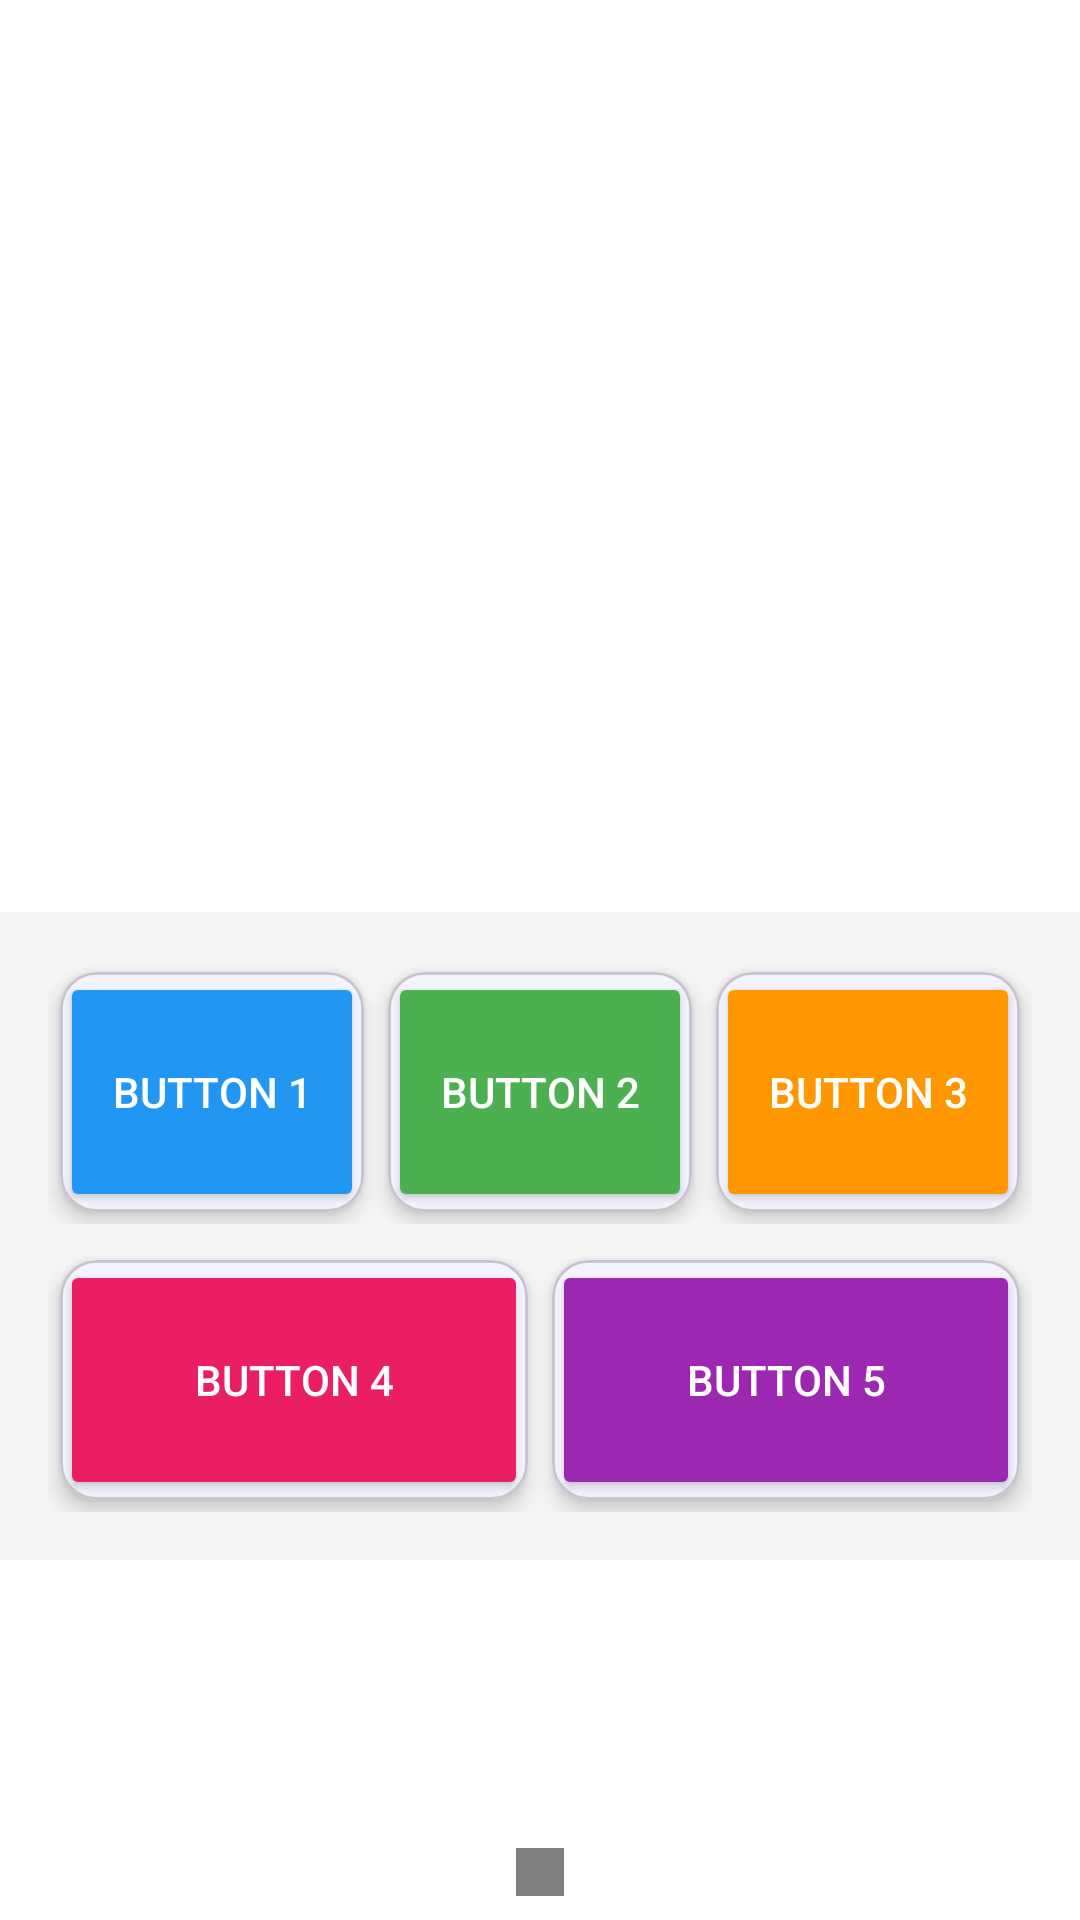

Layout XML and referenced resources for this Android screen:
<!-- AndroidManifest.xml: application theme Theme.MainActivity -->
<!-- res/layout/activity_board.xml -->
<?xml version="1.0" encoding="utf-8"?>
<RelativeLayout
    xmlns:android="http://schemas.android.com/apk/res/android"
    xmlns:app="http://schemas.android.com/apk/res-auto"
    xmlns:tools="http://schemas.android.com/tools"
    android:id="@+id/board"
    android:layout_width="match_parent"
    android:layout_height="match_parent"
    android:background="@android:color/white"
    tools:context=".MainActivity">

    

    

    

    

    

    <LinearLayout
        android:id="@+id/buttonSection"
        android:layout_width="match_parent"
        android:layout_height="wrap_content"
        android:layout_alignBottom="@+id/sliderIndicator"
        android:layout_marginBottom="112dp"
        android:background="#F5F5F5"
        android:orientation="vertical"
        android:padding="16dp">

        <LinearLayout
            android:layout_width="match_parent"
            android:layout_height="wrap_content"
            android:layout_marginBottom="8dp"
            android:orientation="horizontal"
            android:weightSum="3">

            
            <com.google.android.material.card.MaterialCardView
                android:id="@+id/card1"
                android:layout_width="0dp"
                android:layout_height="80dp"
                android:layout_margin="4dp"
                android:layout_weight="1"
                app:cardCornerRadius="12dp"
                app:cardElevation="4dp">

                <Button
                    android:id="@+id/bt1"
                    android:layout_width="match_parent"
                    android:layout_height="match_parent"
                    android:backgroundTint="#2196F3"
                    android:text="Button 1"
                    android:textColor="@android:color/white"
                    android:textSize="14sp" />
            </com.google.android.material.card.MaterialCardView>

            
            <com.google.android.material.card.MaterialCardView
                android:id="@+id/card2"
                android:layout_width="0dp"
                android:layout_height="80dp"
                android:layout_margin="4dp"
                android:layout_weight="1"
                app:cardCornerRadius="12dp"
                app:cardElevation="4dp">

                <Button
                    android:id="@+id/bt2"
                    android:layout_width="match_parent"
                    android:layout_height="match_parent"
                    android:backgroundTint="#4CAF50"
                    android:text="Button 2"
                    android:textColor="@android:color/white"
                    android:textSize="14sp" />
            </com.google.android.material.card.MaterialCardView>

            
            <com.google.android.material.card.MaterialCardView
                android:id="@+id/card3"
                android:layout_width="0dp"
                android:layout_height="80dp"
                android:layout_margin="4dp"
                android:layout_weight="1"
                app:cardCornerRadius="12dp"
                app:cardElevation="4dp">

                <Button
                    android:id="@+id/bt3"
                    android:layout_width="match_parent"
                    android:layout_height="match_parent"
                    android:backgroundTint="#FF9800"
                    android:text="Button 3"
                    android:textColor="@android:color/white"
                    android:textSize="14sp" />
            </com.google.android.material.card.MaterialCardView>
        </LinearLayout>

        <LinearLayout
            android:layout_width="match_parent"
            android:layout_height="wrap_content"
            android:orientation="horizontal"
            android:weightSum="2">

            
            <com.google.android.material.card.MaterialCardView
                android:id="@+id/card4"
                android:layout_width="0dp"
                android:layout_height="80dp"
                android:layout_margin="4dp"
                android:layout_weight="1"
                app:cardCornerRadius="12dp"
                app:cardElevation="4dp">

                <Button
                    android:id="@+id/bt4"
                    android:layout_width="match_parent"
                    android:layout_height="match_parent"
                    android:backgroundTint="#E91E63"
                    android:text="Button 4"
                    android:textColor="@android:color/white"
                    android:textSize="14sp" />
            </com.google.android.material.card.MaterialCardView>

            
            <com.google.android.material.card.MaterialCardView
                android:id="@+id/card5"
                android:layout_width="0dp"
                android:layout_height="80dp"
                android:layout_margin="4dp"
                android:layout_weight="1"
                app:cardCornerRadius="12dp"
                app:cardElevation="4dp">

                <Button
                    android:id="@+id/bt5"
                    android:layout_width="match_parent"
                    android:layout_height="match_parent"
                    android:backgroundTint="#9C27B0"
                    android:text="Button 5"
                    android:textColor="@android:color/white"
                    android:textSize="14sp" />
            </com.google.android.material.card.MaterialCardView>
        </LinearLayout>
    </LinearLayout>

    <androidx.viewpager2.widget.ViewPager2
        android:id="@+id/viewPager"
        android:layout_width="359dp"
        android:layout_height="190dp"
        android:layout_alignParentTop="true"
        android:layout_alignParentBottom="true"
        android:layout_marginTop="62dp"
        android:layout_marginBottom="479dp"
        android:layout_marginLeft="20dp"/>

    <LinearLayout
        android:id="@+id/sliderIndicator"
        android:layout_width="wrap_content"
        android:layout_height="wrap_content"
        android:orientation="horizontal"
        android:layout_alignParentBottom="true"
        android:layout_centerHorizontal="true"
        android:layout_marginBottom="8dp"
        android:padding="8dp"
        android:background="#80000000"/>

</RelativeLayout>
<!-- resources referenced by this layout -->
<resources>
  <style name="Theme.MainActivity" parent="Base.Theme.MainActivity" />
  <style name="Base.Theme.MainActivity" parent="Theme.Material3.DayNight.NoActionBar">
          
          <item name="colorPrimary">@color/lavender</item>
          <item name="colorPrimaryContainer">@color/primary_dark</item>
          <item name="colorPrimaryVariant">@color/lavender</item>
  
  
  
          
          <item name="colorSecondary">@color/accent</item>
          <item name="colorSecondaryContainer">#0D8C6A</item> 
  
          
          <item name="android:windowBackground">@color/surface</item>
          <item name="colorSurface">@color/surface</item>
          <item name="colorSurfaceVariant">@color/background</item>
  
          
          <item name="colorOnPrimary">@color/on_primary</item>
          <item name="colorOnSecondary">@color/on_primary</item>
          <item name="colorOnSurface">@color/on_primary</item>
          <item name="colorOnBackground">@color/on_primary</item>
  
          
          <item name="textAppearanceHeadlineSmall">@style/TextAppearance.MyApp.HeadlineSmall</item>
          <item name="textAppearanceBodyLarge">@style/TextAppearance.MyApp.BodyLarge</item>
  
          
          <item name="materialButtonStyle">@style/Widget.MyApp.Button</item>
      </style>
  <color name="lavender">#8692f7</color>
  <color name="primary_dark">#0039CB</color>
  <color name="accent">#FF4081</color>
  <color name="surface">#FFFFFF</color>
  <color name="background">#FAFAFA</color>
  <color name="on_primary">#FFFFFF</color>
  <style name="TextAppearance.MyApp.HeadlineSmall" parent="TextAppearance.Material3.HeadlineSmall">
          <item name="android:textColor">@color/text_primary</item>
          <item name="android:textSize">24sp</item>
      </style>
  <style name="TextAppearance.MyApp.BodyLarge" parent="TextAppearance.Material3.BodyLarge">
          <item name="android:textColor">@color/on_primary</item>
          <item name="android:textSize">16sp</item>
      </style>
  <style name="Widget.MyApp.Button" parent="Widget.Material3.Button">
          <item name="backgroundTint">@color/primary</item>
          <item name="android:textColor">@color/on_primary</item>
          <item name="cornerRadius">16dp</item> 
      </style>
  <color name="text_primary">#212121</color>
  <color name="primary">#2979FF</color>
</resources>
